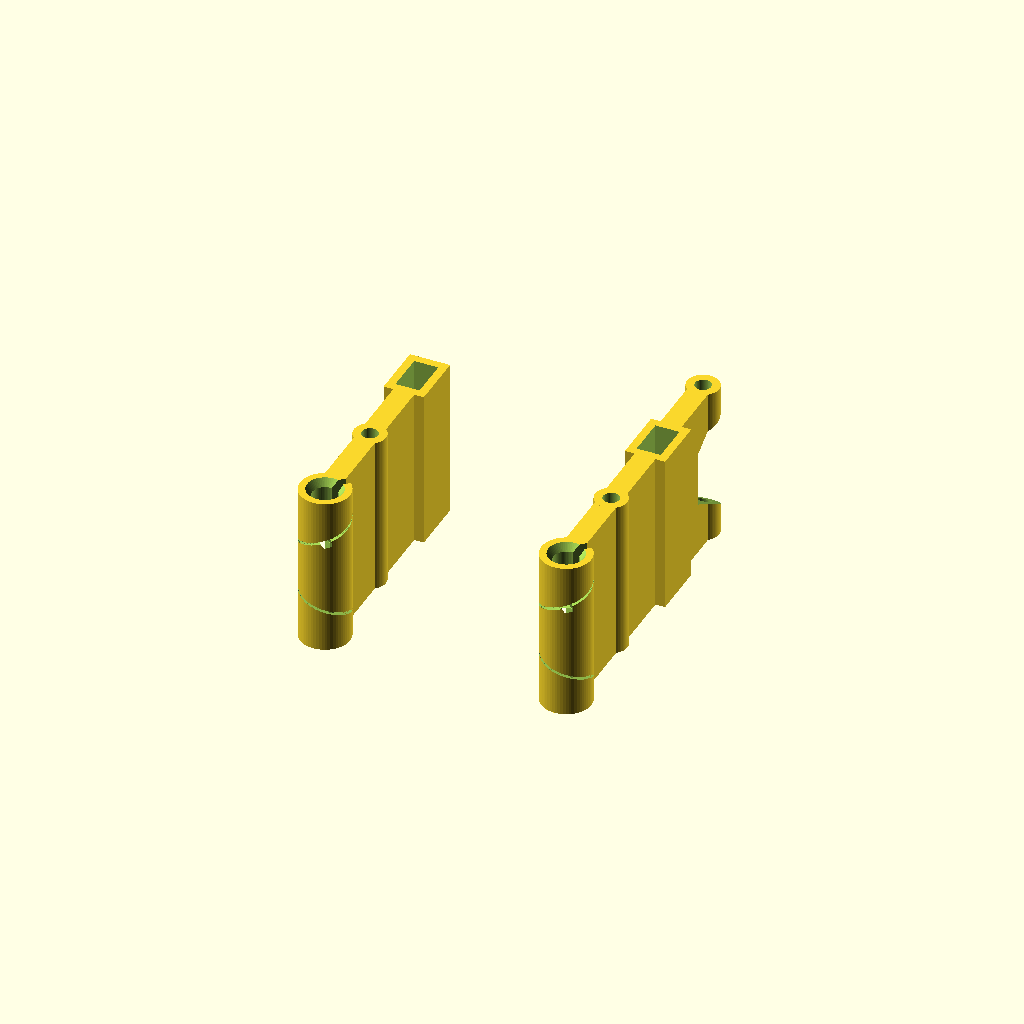
Cell 1: rendered with the file's own defaults.
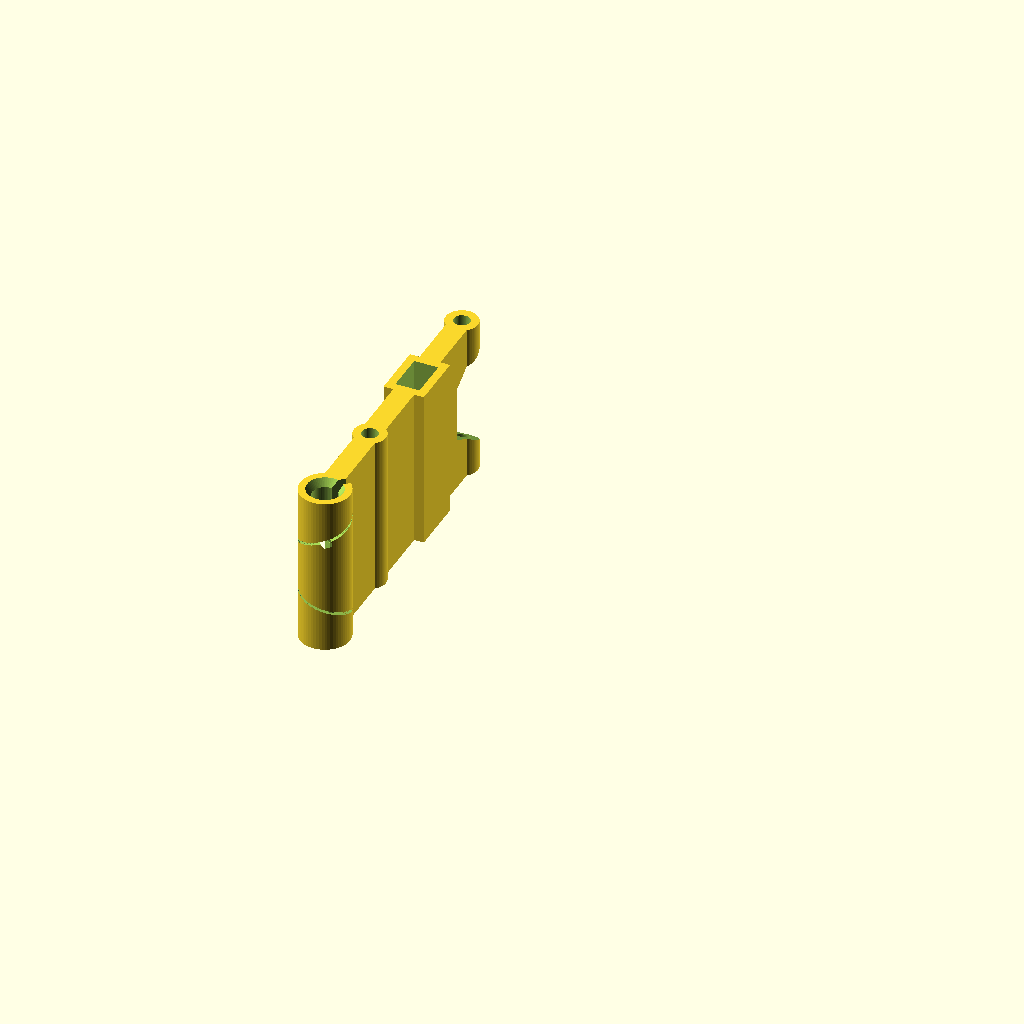
Cell 2 — what set to "bottom", the other parameters unchanged.
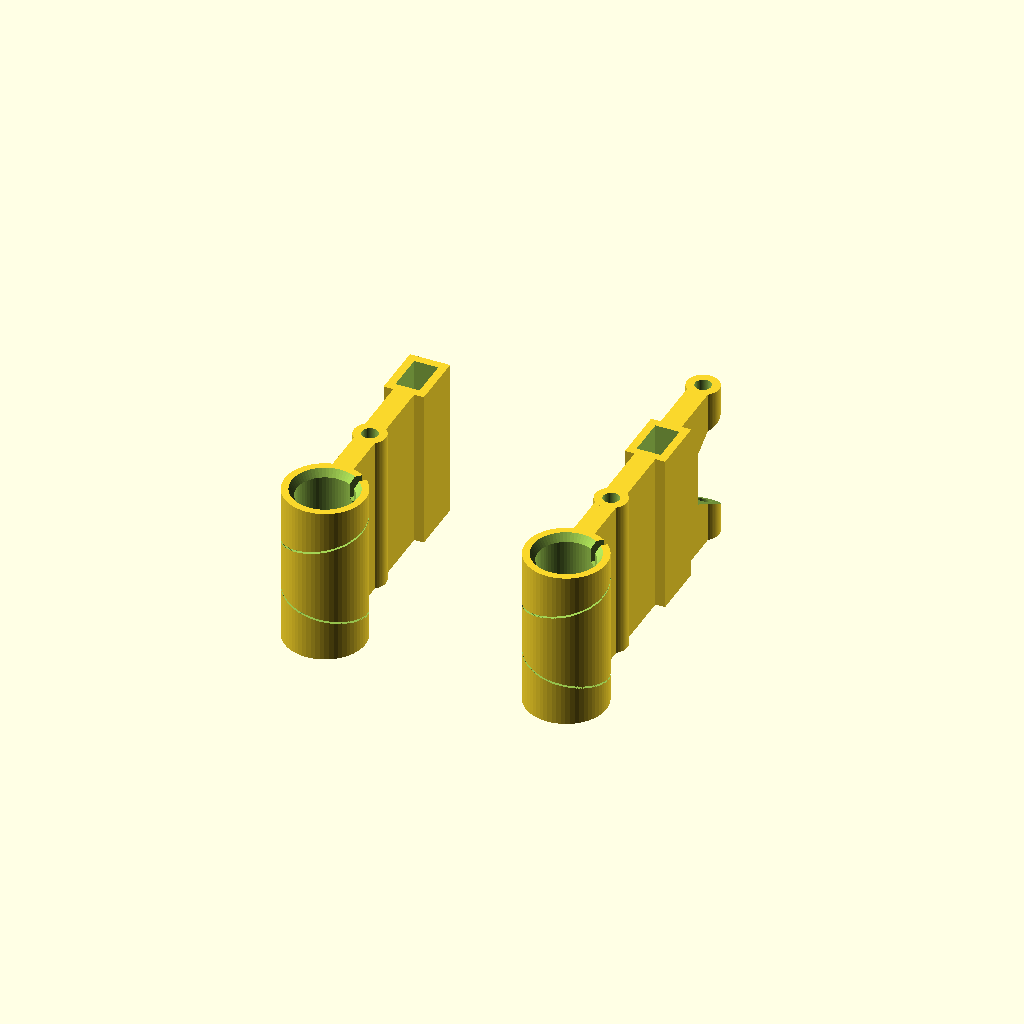
Cell 3: the same model with rope_d = 7.
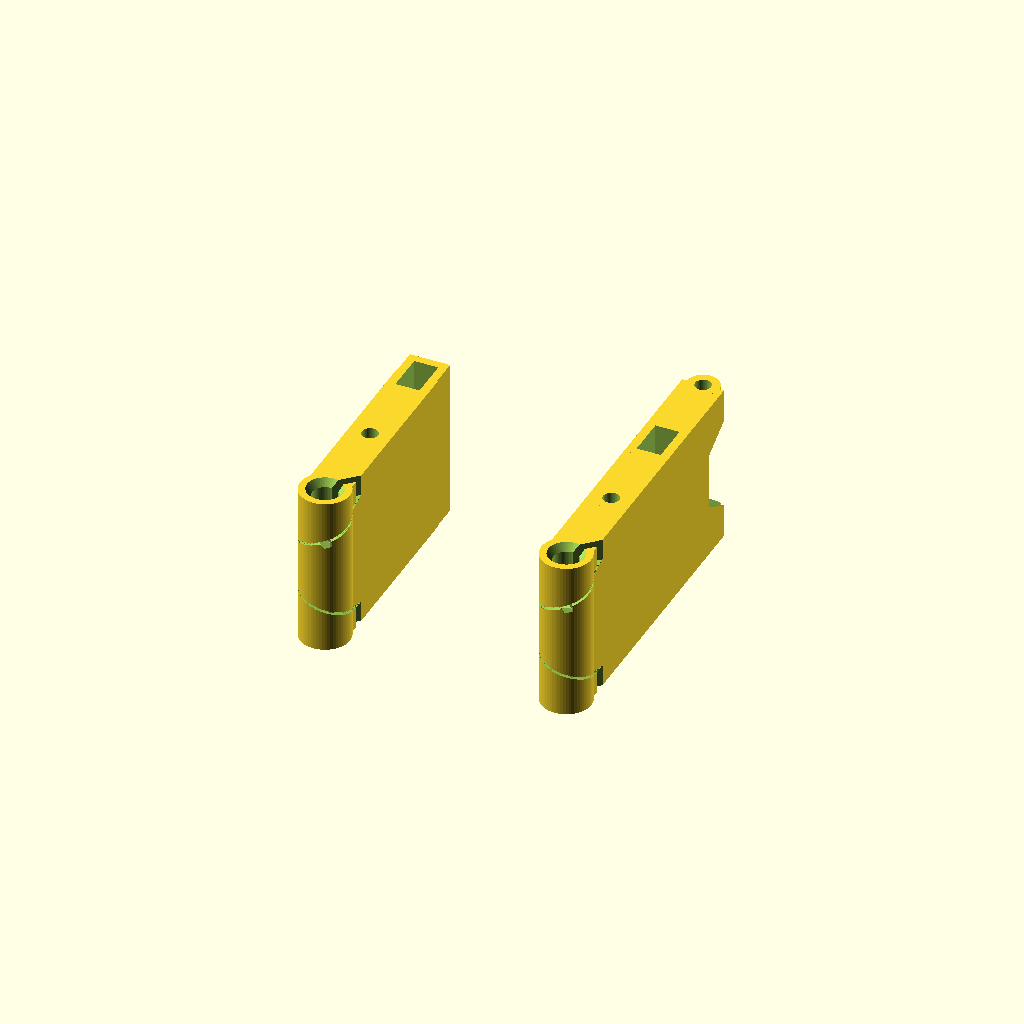
Cell 4: the same model with basic_width = 5.2.
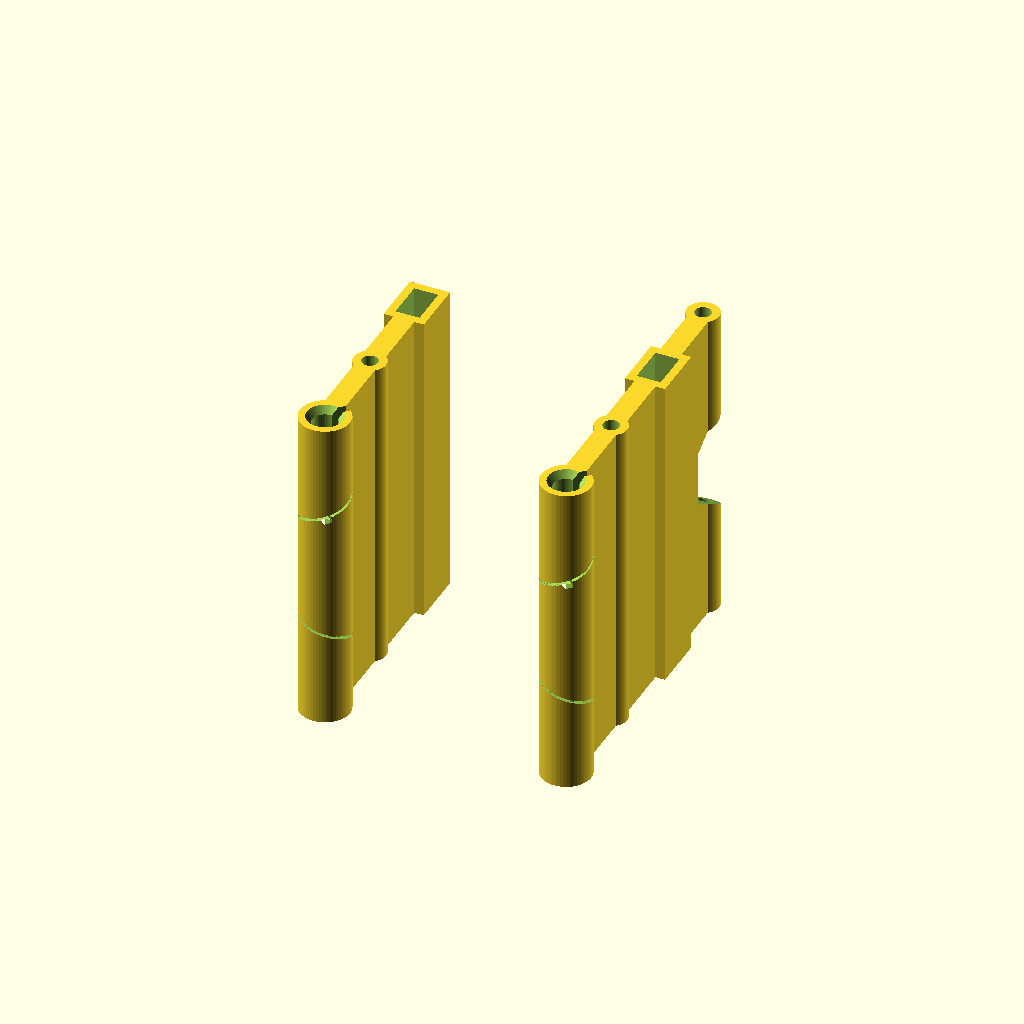
Cell 5: the same model with height = 40.
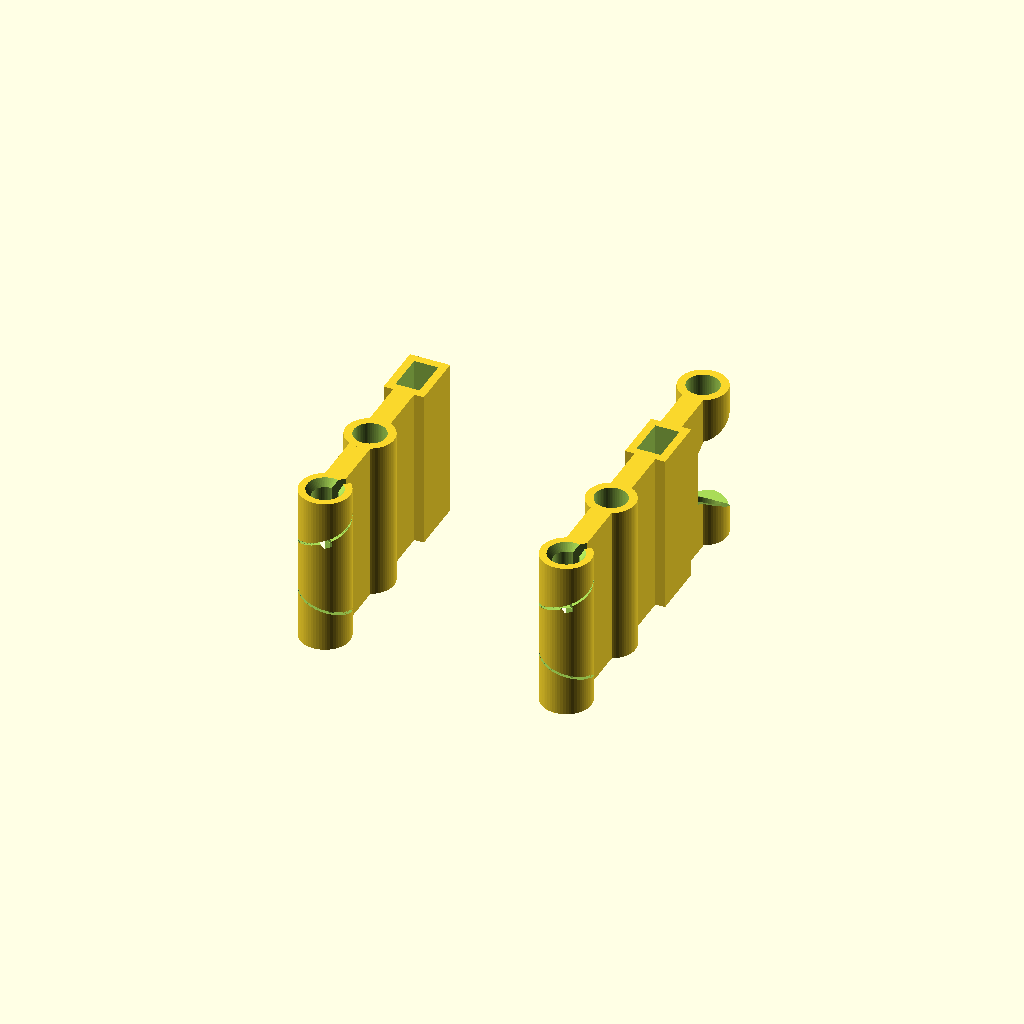
Cell 6: wire_d = 4 (everything else at default).
All cells are drawn from one camera (rotation 55°, 0°, 25°, orthographic, colour scheme Cornfield), so only the parameter changes between them.
OpenSCAD source file inputs/thingiverse/files/thing-2546550/files/parachute-releaser.scad:
/****************************************************************\
|***                                                          ***|
|***      Customizable Kite Parachute Releaser by Svenny      ***|
|***                                                          ***|
|***         https://www.thingiverse.com/thing:2546550        ***|
|***                                                          ***|
\****************************************************************/

/* [MAIN] */
// what to print?
what = "all"; // [bottom, top, all]

/* [SIZE] */
// minimal width of parts
basic_width = 2.6;
// part height
height = 20;

/* [HOLES] */
// wire diameter (add ~1mm so the wire can move freely)
wire_d = 2;
// kiting line
rope_d = 3.2; // [1:0.2:7]
// wooden stick - a
stick_a = 3;
// wooden stick - b
stick_b = 5;
// height of twisted part of line-lock
twist_height = 6;
/*/ wing stick (top_wing and wing only)
wing_stick_d = 3.2;*/

/* [OFFSETS] */
// wire from line
wire_offset = 12;
// stick from wire
stick_offset = 10;
// second wire from stick
wire_2_offset = 12;

/* [OTHERS] */
$fn=60;

spejle_offset = wire_offset+stick_offset+stick_b/2;
wire_offset_2 = spejle_offset+wire_2_offset;

module rope_lock(height, length, width) {
    cube_len = length;
    difference() {
        union() {
            cylinder(d=width, h=height, center=true);
            
            translate([0,cube_len/2,0])            
            cube([basic_width, cube_len, height], center=true);
            
            // wires and sticks
            translate([0, wire_offset, 0])
            cylinder(d=wire_d+2, h=height, center=true);
            
            translate([0, spejle_offset, 0])
            cube([stick_a+2, stick_b+2, height], center=true);
        }
        cylinder(d=rope_d, h=2*height, center=true);
        for(i=[0,180])
            rotate([i,0,0])
            translate([0,0,-height/2-0.1])
            cylinder(r1=rope_d/2+0.7, r2=rope_d/2, h=1);
        
        translate([0,0.8,0])
        dividing(height);            
        
        // holes for wires and sticks
        translate([0, wire_offset, 0])
        cylinder(d=wire_d, h=2*height, center=true);
        
        translate([0, spejle_offset, 2])
        cube([stick_a, stick_b, height], center=true);
    }
}

module __twist() {
    linear_extrude(twist_height, twist=-270, slices=100)
    rotate(45)
    translate([0,rope_d])
    square([1,2*rope_d], center=true);
}

module dividing(height) {
    if(height < 2*twist_height) {
        translate([0,0,-twist_height/2]) __twist();
        
        for(i=[-1,1])
            rotate(-i*45)
            translate([0,rope_d,i*twist_height])
            cube([1,2*rope_d,twist_height], center=true);
    } else {
        rest_h = (height-2*twist_height)/3;
        
        translate([0,0,rest_h/2]) __twist();
        mirror([0,0,1]) translate([0,0,rest_h/2]) __twist();
        
        rotate(45)
        translate([0,5,0])
        cube([1,10,rest_h], center=true);
        
        for(i=[-1,1])
            rotate(-45)
            translate([0,rope_d,i*height/2])
            cube([1,2*rope_d,2*rest_h], center=true);
    }
}

module bottom_part() {

    difference() {
        union() {
            rope_lock(height, wire_offset_2, rope_d+3);
            
            translate([0, wire_offset_2, 0])
            cylinder(d=wire_d+2, h=height, center=true);
        }
        
        translate([0, wire_offset_2, 0]) {
            cylinder(d=wire_d, h=2*height, center=true);
            
            translate([0,2,0])
            rotate([0,90,0])
            cylinder(d=14, h=100, center=true, $fn=6);
        }
    }
}

module top_part(with_wing=false) {
    width = basic_width+3;
    kloub_offset = spejle_offset+height/2+2*stick_a;
    difference() {
        union() {
            rope_lock(height, spejle_offset, rope_d+3);
            
            if(with_wing) {
                translate([0, kloub_offset, -height/2+5])
                rotate([0,90,0])
                cylinder(d=10, h=width, center=true);
                
                hull() {
                    translate([0, kloub_offset, -height/2+5])
                    rotate([0,90,0])
                    cylinder(d=10, h=basic_width, center=true);
                    
                    translate([0, spejle_offset+stick_b/2+1, 0])
                    cube([basic_width, 0.01, height], center=true);
                }
            }
        }
        
        translate([0, kloub_offset, -height/2+5])
        rotate([0,90,0])
        cylinder(d=6, h=2*height, center=true);
    }
    
    if(with_wing)
        translate([0,kloub_offset,-height/2+5])
        wing();
}

module wing() {
    width = 50;
    small_height = wing_stick_d+2;
    body_z_offset = -(10-small_height)/2;
    
    difference() {
        union() {
            translate([0, small_height/2, body_z_offset])
            hull() {
                cube([width, small_height, small_height], center=true);
                translate([0,40,0])
                cube([small_height, 3, small_height], center=true);
            }
            
            rotate([0,90,0])
            cylinder(d=10, h=basic_width+12, center=true);
        }
        
        cube([basic_width+4, 10+3, 100], center=true);
        
        // holes for sticks
        for(i=[-1,1])
            translate([0, 11, body_z_offset])
            rotate([0,i*90,i*-19])
            translate([0,0,2])
            cylinder(d=wing_stick_d, h=40);
        
        translate([0, 20, body_z_offset])
        rotate([-90,0,0])
        cylinder(d=wing_stick_d, h=40);
    }
    
    rotate([0,90,0])
    cylinder(d=5, h=14, center=true);
}

if(what == "bottom")
    bottom_part();
//else if(what == "top_wing")
//    top_part(true);
else if(what == "top")
    top_part(false);
//else if(what == "wing")
//    wing();
else if(what == "all") {
    top_part(false);
    translate([30,0,0])
    bottom_part();
}
else
    text("unknown option");
Parameter table extracted from the source (name, type, default, range or options):
what: string, default "all", options "bottom", "top", "all"
basic_width: number, default 2.6
height: number, default 20
wire_d: number, default 2
rope_d: number, default 3.2, range 1 to 7, step 0.2
stick_a: number, default 3
stick_b: number, default 5
twist_height: number, default 6
wire_offset: number, default 12
stick_offset: number, default 10
wire_2_offset: number, default 12
